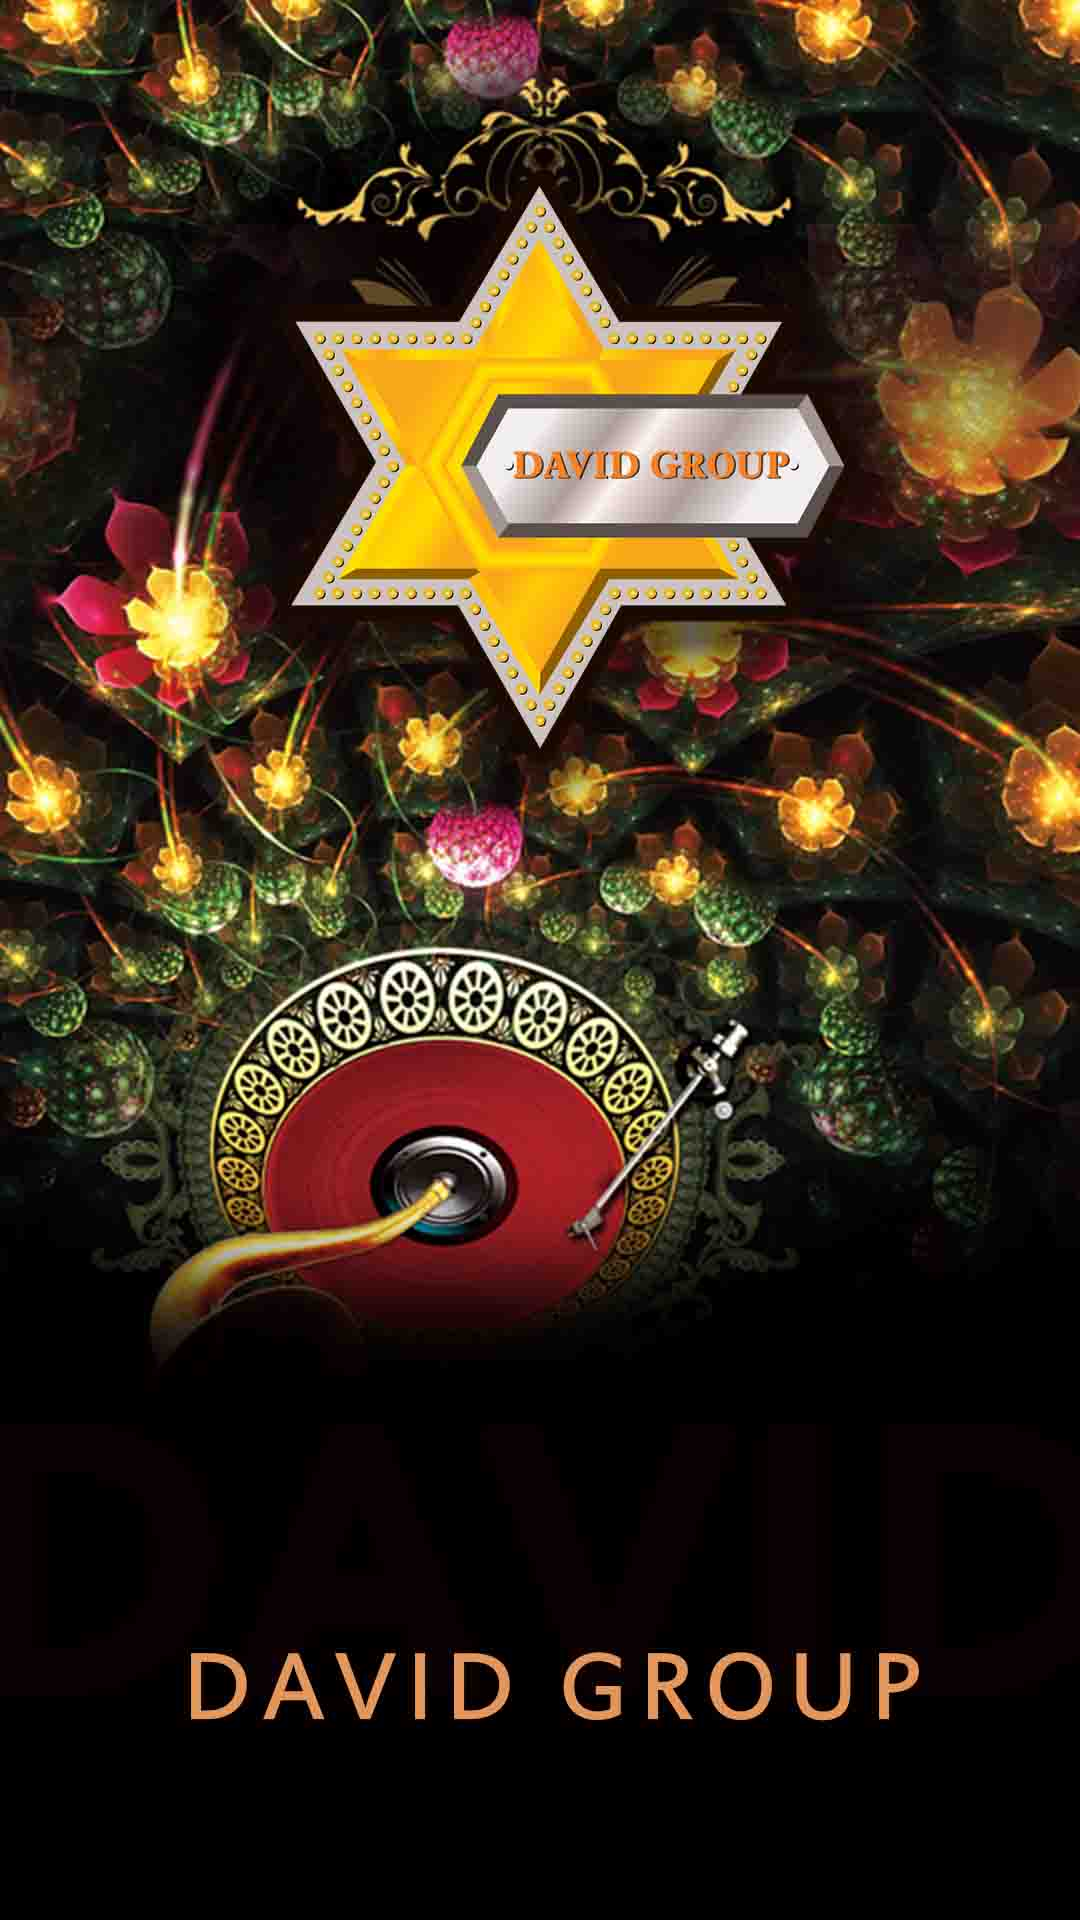

Reconstruct the res/layout file that produces this screen, plus the resources it refers to.
<!-- AndroidManifest.xml: activity theme AppTheme -->
<!-- res/layout/activity_main.xml -->
<FrameLayout xmlns:android="http://schemas.android.com/apk/res/android"
    xmlns:tools="http://schemas.android.com/tools"
    android:layout_width="match_parent"
    android:layout_height="match_parent"
    android:orientation="vertical"
    android:background="@drawable/background_main"
    tools:context=".MainActivity">

	<LinearLayout
    android:orientation="vertical"
    android:layout_width="fill_parent"
    android:layout_height="fill_parent"
    >
        <com.yi4all.davidapp.view.InfiniteGallery
                android:id="@+id/indicator"
                android:layout_height="wrap_content"
                android:layout_width="fill_parent"
                android:gravity="center_vertical"
                android:background="@drawable/background_tabs"
                
                />
        <com.yi4all.davidapp.view.AlwaysMarqueeTextView
                android:id="@+id/carouselTxt"
                android:layout_width="match_parent"
                android:layout_height="wrap_content"
                android:gravity="center_vertical"
                android:padding="0dp"
                android:text="@string/no_carousel"
                android:textColor="@android:color/white"
                android:singleLine="true"
                android:ellipsize="marquee"
                android:focusable="true"
                android:focusableInTouchMode="true"
                android:marqueeRepeatLimit ="marquee_forever"
                android:background="@drawable/background_carousal" />
        <FrameLayout 
            android:id="@+id/pager"
            android:layout_width="fill_parent"
                android:layout_height="0dp"
                android:layout_weight="1"
            
            />
        

</LinearLayout>
<ImageView 
    android:id="@+id/splash_img"
    android:layout_width="fill_parent"
    android:layout_height="fill_parent"
    android:src="@drawable/splash"
    android:scaleType="centerCrop"
    />
</FrameLayout>
<!-- resources referenced by this layout -->
<resources>
  <!-- drawable background_carousal: png bitmap (drawable-xxhdpi, 3854 bytes) -->
  <!-- drawable background_main: png bitmap (drawable-xxhdpi, 148948 bytes) -->
  <!-- drawable background_tabs: png bitmap (drawable-xxhdpi, 162097 bytes) -->
  <!-- drawable splash: jpg bitmap (drawable-xxhdpi, 115233 bytes) -->
  <string name="no_carousel">No carousel message</string>
  <style name="AppTheme" parent="AppBaseTheme">
          
          <item name="vpiTabPageIndicatorStyle">@style/CustomTabPageIndicator</item>
      </style>
  <style name="AppBaseTheme" parent="android:Theme.Light">
          
      </style>
  <style name="CustomTabPageIndicator" parent="Widget.TabPageIndicator">
          <item name="android:background">@drawable/background_tabs</item>
          <item name="android:textAppearance">@style/CustomTabPageIndicator.Text</item>
          <item name="android:textColor">#FF555555</item>
          <item name="android:textSize">16sp</item>
          <item name="android:paddingLeft">8dp</item>
          <item name="android:paddingRight">8dp</item>
          <item name="android:fadingEdge">horizontal</item>
          <item name="android:fadingEdgeLength">8dp</item>
      </style>
  <style name="CustomTabPageIndicator.Text" parent="android:TextAppearance.Medium">
          <item name="android:typeface">monospace</item>
      </style>
</resources>
